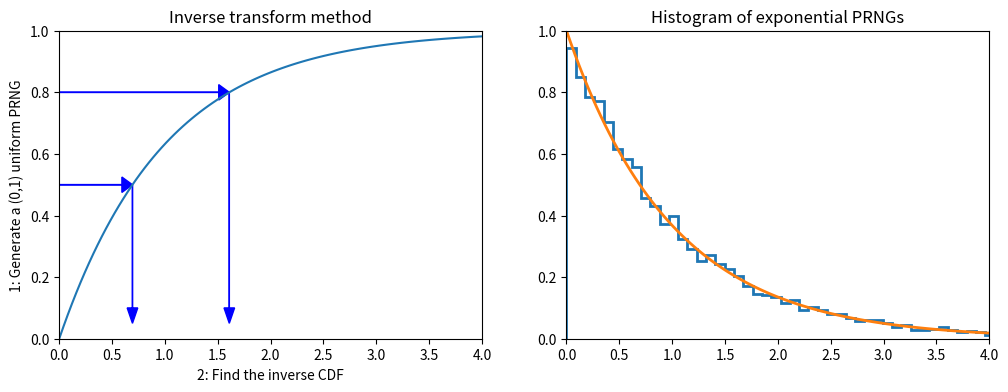

This chart was generated by the following Python code:
import scipy.stats as stats
import numpy as np
import matplotlib.pyplot as plt

def expon_pdf(x, lmabd=1):
    """PDF of exponential distribution."""
    return lmabd*np.exp(-lmabd*x)
def expon_cdf(x, lambd=1):
    """CDF of exponetial distribution."""
    return 1 - np.exp(-lambd*x)
def expon_icdf(p, lambd=1):
    """Inverse CDF of exponential distribution - i.e. quantile function."""
    return -np.log(1-p)/lambd


dist = stats.expon()
x = np.linspace(0,4,100)
y = np.linspace(0,1,100)

plt.figure(figsize=(12,4))
plt.subplot(121)
plt.plot(x, expon_cdf(x))
plt.axis([0, 4, 0, 1])
for q in [0.5, 0.8]:
    plt.arrow(0, q, expon_icdf(q)-0.1, 0, head_width=0.05, head_length=0.1, fc='b', ec='b')
    plt.arrow(expon_icdf(q), q, 0, -q+0.1, head_width=0.1, head_length=0.05, fc='b', ec='b')
plt.ylabel('1: Generate a (0,1) uniform PRNG')
plt.xlabel('2: Find the inverse CDF')
plt.title('Inverse transform method');
plt.show()



plt.subplot(122)
u = np.random.random(10000)
v = expon_icdf(u)
plt.hist(v, histtype='step', bins=100, density=True, linewidth=2)
plt.plot(x, expon_pdf(x), linewidth=2)
plt.axis([0,4,0,1])
plt.title('Histogram of exponential PRNGs');
plt.show()
